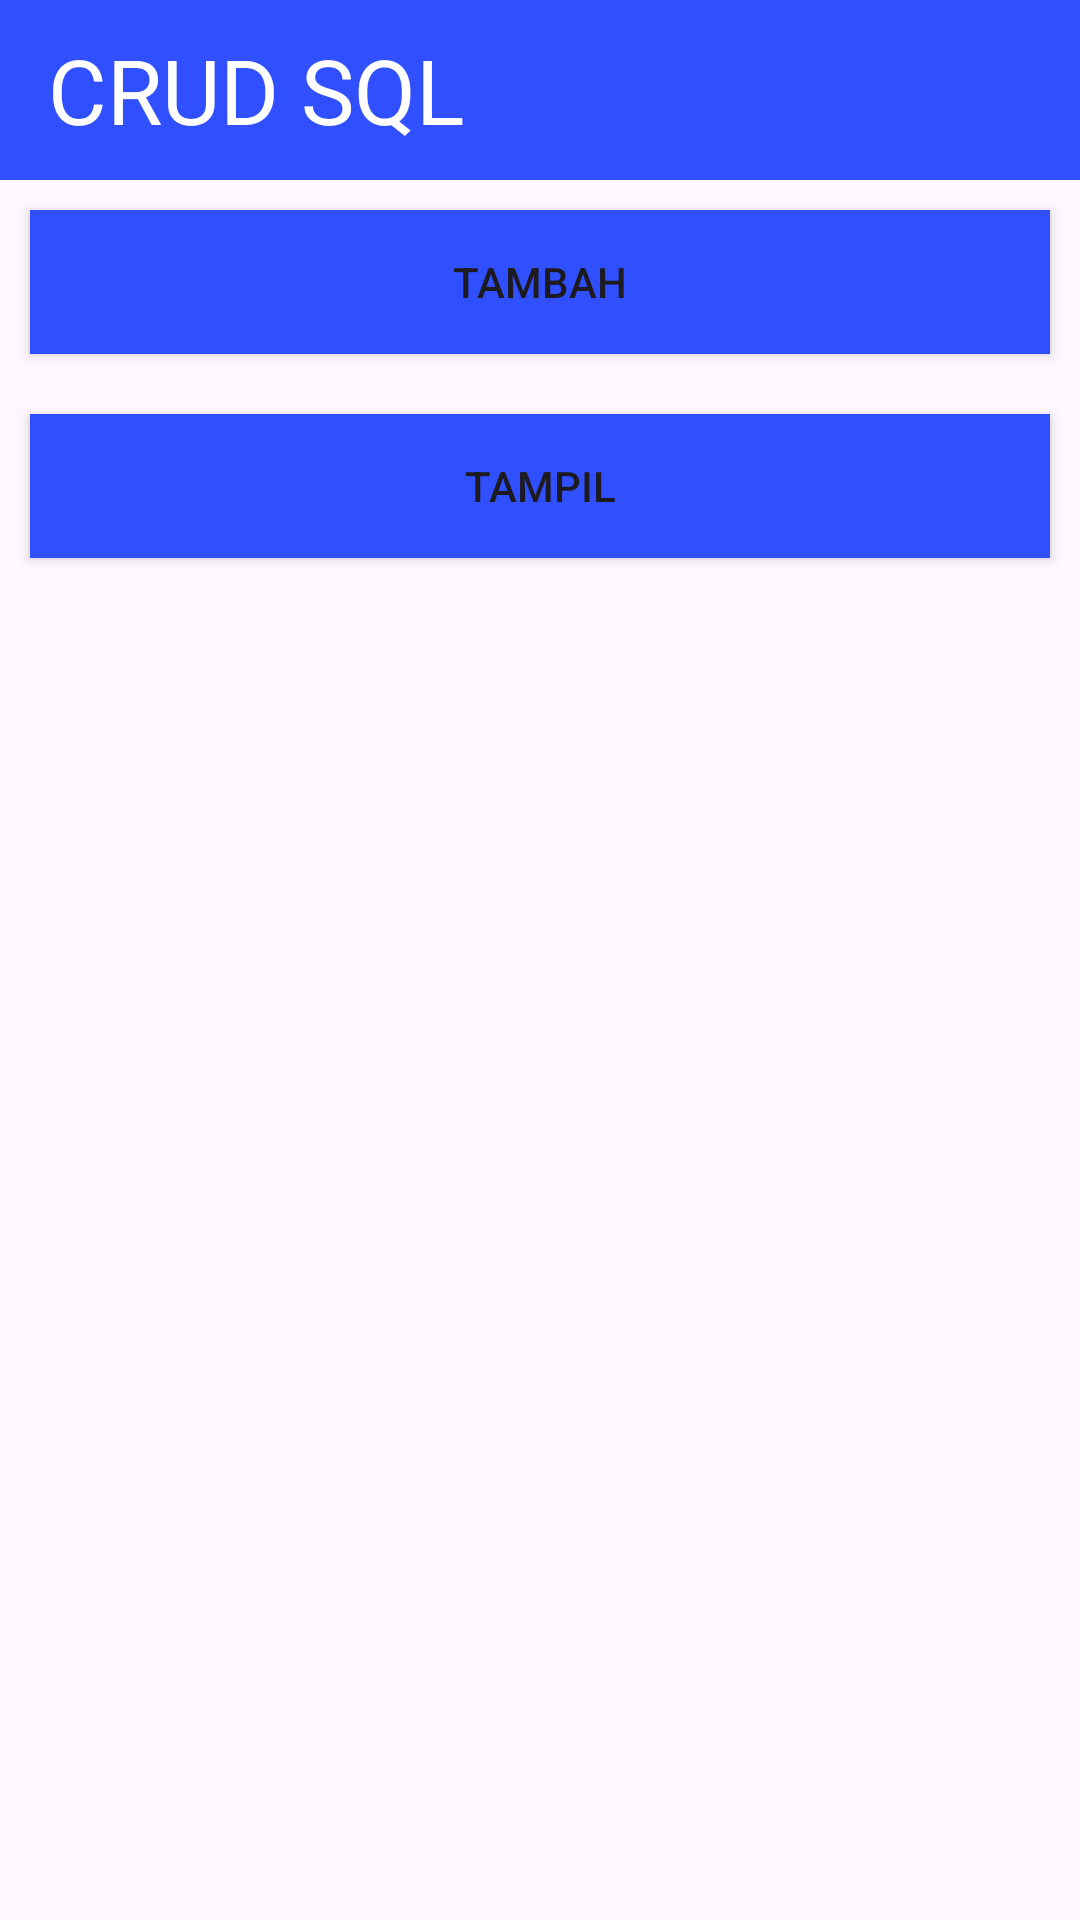

Android layout source for this screen:
<!-- AndroidManifest.xml: application theme Theme.CrudSql -->
<!-- res/layout/activity_main.xml -->
<?xml version="1.0" encoding="utf-8"?>
<RelativeLayout xmlns:android="http://schemas.android.com/apk/res/android"
    xmlns:tools="http://schemas.android.com/tools"
    android:layout_width="match_parent"
    android:layout_height="match_parent"
    tools:context=".MainActivity">

    <RelativeLayout
        android:id="@+id/toolbarRl"
        android:layout_width="match_parent"
        android:layout_height="60dp">

        <Toolbar
            android:id="@+id/toolbar"
            android:layout_width="match_parent"
            android:layout_height="match_parent"
            android:layout_centerHorizontal="true"
            android:layout_centerVertical="true"
            android:background="#304FFE">


            <TextView
                android:layout_width="wrap_content"
                android:layout_height="wrap_content"
                android:text="CRUD SQL"
                android:textColor="@color/white"
                android:textSize="30sp"/>

        </Toolbar>

    </RelativeLayout>

    <Button

        android:layout_margin="10dp"
        android:layout_width="match_parent"
        android:layout_height="wrap_content"
        android:layout_marginTop="60dp"
        android:layout_below="@id/toolbarRl"
        android:id="@+id/btnTambah"
        android:background="#304FFE"
        android:text="TAMBAH" />

    <Button
        android:layout_margin="10dp"
        android:layout_width="match_parent"
        android:layout_marginTop="20dp"
        android:layout_height="wrap_content"
        android:layout_below="@id/btnTambah"
        android:id="@+id/btnTampil"
        android:background="#304FFE"
        android:text="TAMPIL" />


</RelativeLayout>
<!-- resources referenced by this layout -->
<resources>
  <style name="Theme.CrudSql" parent="Base.Theme.CrudSql" />
  <style name="Base.Theme.CrudSql" parent="Theme.Material3.DayNight.NoActionBar">
          
          
      </style>
  <!-- not gathered from this repository: default colours our renderer supplied (Android Studio template values) -->
  <color name="white">#FFFFFFFF</color>
</resources>
